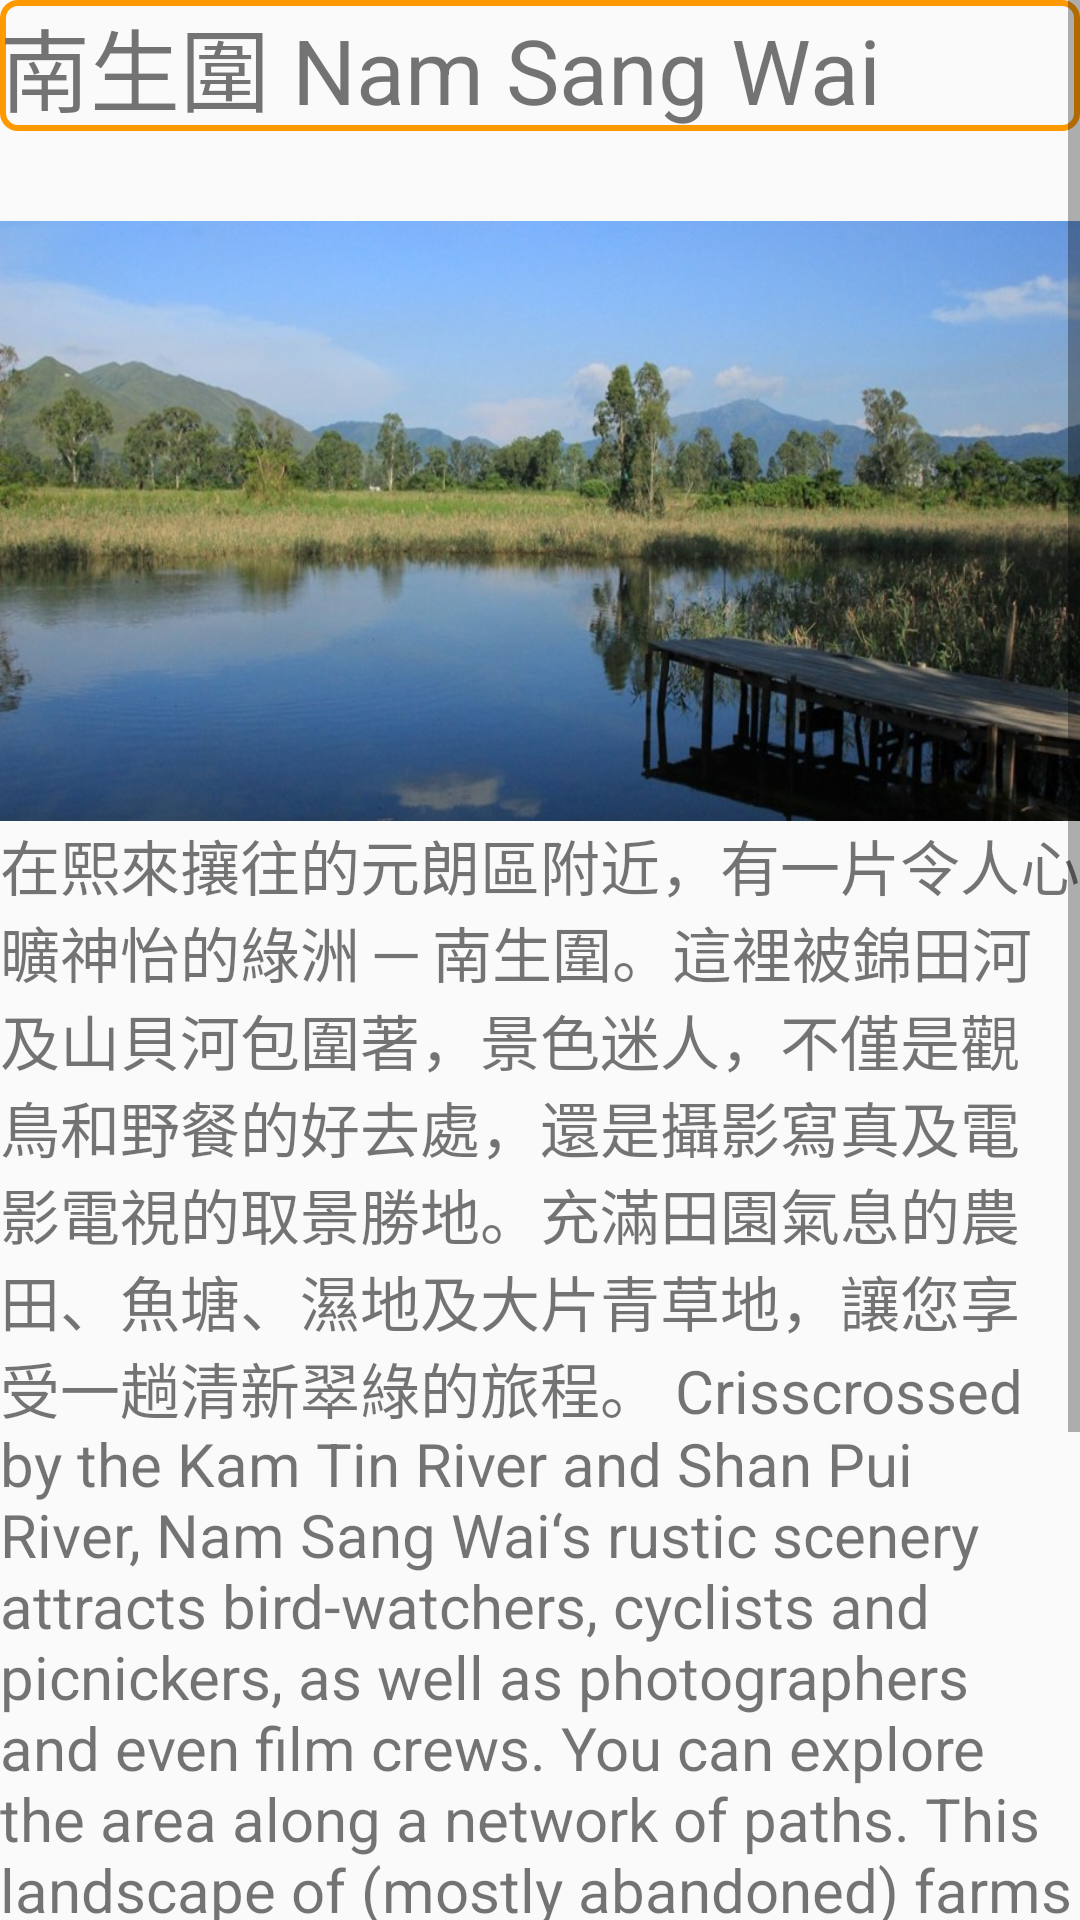

Here is an Android app screen rendered from its layout file. Give the layout XML and the strings, colors and styles it references.
<!-- AndroidManifest.xml: application theme AppTheme.FullScreen -->
<!-- res/layout/activity_nt5.xml -->
<?xml version="1.0" encoding="utf-8"?>
<ScrollView xmlns:android="http://schemas.android.com/apk/res/android"
    android:layout_width="match_parent"
    android:layout_height="match_parent"
    android:fillViewport="true">
    <LinearLayout
        android:orientation="vertical"
        android:layout_width="fill_parent"
        android:layout_height="fill_parent">

        <TextView
            android:id="@+id/t_1"
            android:layout_width="match_parent"
            android:layout_height="wrap_content"
            android:text="南生圍 Nam Sang Wai"
            android:textSize="30dp"
            android:background="@drawable/shape"/>



        <ImageView
            android:id="@+id/hk_1"
            android:src="@drawable/nt5"
            android:layout_width="match_parent"
            android:layout_height="200dp"
            android:background="#FF9900"
            android:scaleType="fitXY"
            android:layout_below="@id/t_1"
            android:layout_marginTop="30dp"
            />
        <TextView
            android:id="@+id/t2"
            android:layout_width="fill_parent"
            android:layout_height="wrap_content"
            android:text="在熙來攘往的元朗區附近，有一片令人心曠神怡的綠洲 ─ 南生圍。這裡被錦田河及山貝河包圍著，景色迷人，不僅是觀鳥和野餐的好去處，還是攝影寫真及電影電視的取景勝地。充滿田園氣息的農田、魚塘、濕地及大片青草地，讓您享受一趟清新翠綠的旅程。
Crisscrossed by the Kam Tin River and Shan Pui River, Nam Sang Wai‘s rustic scenery attracts bird-watchers, cyclists and picnickers, as well as photographers and even film crews. You can explore the area along a network of paths. This landscape of (mostly abandoned) farms and glistening fish ponds surrounded by waving tall reeds and simple wooden huts will make you feel a world away from urban Hong Kong.
" android:textSize="20sp" />
        <Button
            android:id="@+id/view"
            android:layout_width="match_parent"
            android:layout_height="60dp"
            android:layout_below="@id/t2"
            android:background="@drawable/shape"
            android:text="更多資訊 More Information"
            android:textSize="20dp"/>
        <Button
            android:id="@+id/loc1"
            android:layout_width="match_parent"
            android:layout_height="60dp"
            android:layout_below="@id/view"
            android:background="@drawable/shape"
            android:text="路線"
            android:textSize="50dp"/>


    </LinearLayout>

</ScrollView>
<!-- resources referenced by this layout -->
<resources>
  <!-- drawable nt5: jpg bitmap (drawable, 88097 bytes) -->
  <!-- drawable shape (drawable) -->
  <?xml version="1.0" encoding="utf-8"?>
  <shape xmlns:android="http://schemas.android.com/apk/res/android"
      android:shape="rectangle">
  
  
      <stroke
          android:width="2dp"
      android:color="#FF9900"/>
      <corners
         android:radius="5dp"/>
  </shape>
  <style name="AppTheme.FullScreen">
          <item name="windowActionBar">false</item>
          <item name="windowNoTitle">true</item>
          <item name="android:windowFullscreen">true</item>
      </style>
</resources>
